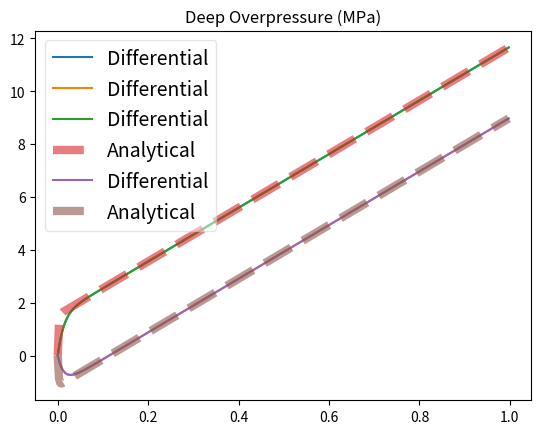

Write the Python code that produced this figure. (Note: this script raises an exception after producing the figure.)
#!/usr/bin/env python3

# -*- python -*-
# -*- coding: utf-8 -*-
#
# [redacted]
#
# (c) 2019 jet propulsion laboratory
# (c) 2019 california institute of technology
# all rights reserved
#

# The Two-Reservoir Model
# This model assumes an elastic half-space and incompressible magma. The two magma
# reservoirs comprise a deep reservoir connected to a shallow reservoir by an
# hydraulic pipe ["A two-magma chamber model as a source of deformation at Grimvsvotn
# Volcano, Iceland by Reverso etal (2014) Journal of Geophysical Research: Solid Earth

import numpy
from matplotlib import pyplot

def Urmat(Hs, Hd, gammas, gammad, r, G, a_s, a_d, v):
    Rs = numpy.sqrt(r**2 + Hs**2)
    Rd = numpy.sqrt(r**2 + Hd**2)

    if gammas == 1.0:
        alphas = 1.0
    else:
        alphas = 4.*Hs**2/(numpy.pi*Rs**2)

    if gammad == 1.0:
        alphad = 1.0
    else:
        alphad = 4.*Hd**2/(numpy.pi*Rd**2)

    H = ([
          [r*a_s**3*alphas*(1-v)/(G*(Hs**2+r**2)**1.5),
           r*a_d**3*alphad*(1-v)/(G*(Hd**2+r**2)**1.5)]
         ])

    return H

def Uzmat(Hs, Hd, gammas, gammad, r, G, a_s, a_d, v):
    Rs = numpy.sqrt(r**2 + Hs**2)
    Rd = numpy.sqrt(r**2 + Hd**2)

    if gammas == 1.0:
        alphas = 1.0
    else:
        alphas = 4.*Hs**2/(numpy.pi*Rs**2)

    if gammad == 1.0:
        alphad = 1.0
    else:
        alphad = 4.*Hd**2/(numpy.pi*Rd**2)

    H = ([
          [Hs*a_s**3*alphas*(1-v)/(G*(Hs**2+r**2)**1.5),
           Hd*a_d**3*alphad*(1-v)/(G*(Hd**2+r**2)**1.5)]
         ])

    return H

def losmat(Hs, Hd, gammas, gammad, x, y, G, a_s, a_d, v, theta, phi):
    r = numpy.sqrt(x**2 + y**2)
    Rs = numpy.sqrt(r**2 + Hs**2)
    Rd = numpy.sqrt(r**2 + Hd**2)

    if gammas == 1.0:
        alhpas = 1.0
    else:
        alphas = (4.0*Hs**2)/(numpy.pi*Rs**2)

    if gammad == 1.0:
        alhpad = 1.0
    else:
        alphad = (4.0*Hd**2)/(numpy.pi*Rd**2)

    # Constants
    GAMMA = (1.0-v)/G
    Ds = alphas * (a_s/Rs)**3
    Dd = alphad * (a_d/Rd)**3

    H = ([
           [GAMMA*Ds*(numpy.sin(theta)*(numpy.sin(phi)*y -
                      numpy.sin(theta)*numpy.cos(phi)*x) +
                      numpy.cos(theta)*Hs)               ,
            GAMMA*Dd*(numpy.sin(theta)*(numpy.sin(phi)*y -
                     numpy.sin(theta)*numpy.cos(phi)*x)  +
                      numpy.cos(theta)*Hd)
           ]
         ]
        )

    return H

def main():
    ## Physical parameters
    # shear modulus, [Pa, kg-m/s**2]
    G = 20.0E9
    # Poisson's ratio
    v = 0.25
    # Viscosity [Pa-s]
    mu = 2000.0
    # Density difference (ρ_r-ρ_m), [kg/m**3]
    drho = 300.0
    # Gravitational acceleration [m/s**2]
    g = 9.81

    # Basal conditions
    Qin = 0.6   # Basal magma inflow rate [m**3/s]

    # Initial conditions
    # Shallow reservoir overpressure at t=0 [Pa]
    dPs0 = 0.0
    # Deep reservoir overpressure at t=0 [Pa]
    dPd0 = 0.0

    # Geometry
    # radius of the hydraulic pipe
    ac = 1.5
    # radius of the shallow reservoir
    a_s = 2.0e3
    # radius of the deep reservoir
    a_d = 2.2e3
    # ratio of the reservoir volumes
    k = (a_d/a_s)**3
    # depth of the deep reservoir
    Hd = 4.0e3
    # depth of the shallow reservoir
    Hs = 3.0e3
    # length of the hydraulic connection (no vertical extensions of the reservoirs? Fig 6.)
    Hc = Hd - Hs
    gammas = 8.0*(1.0-v)/(3.*numpy.pi)
    gammad = 8.0*(1.0-v)/(3.*numpy.pi)

    # time-step in seconds (1 day)
    dt = 86400.0
    # max time (1 year) in seconds
    tmax = dt*365.0 *1.0

    ## differential equation
    # the time array in seconds
    t = numpy.arange(0, tmax, dt)
    # the time array as fraction of total duration
    tfrac = t/tmax
    ns = len(t)

    ## Initialization
    dPs = numpy.zeros(ns)
    dPs[0] = dPs0
    dPd = numpy.zeros(ns)
    dPd[0] = dPd0

    # Simplifying the equations
    # Hydraulic strength. Eq. (10) ξ*γ_d*k/(γ_s+γ_d*k)
    C1 = (G*ac**4)/(8*mu*Hc*a_s**3*gammas)
    # A in eq (11) modified to incorporate initial overpressores
    A1 = drho*g*Hc + dPd0 - dPs0
    A2 = G*Qin / (gammad*numpy.pi*a_d**3)
    C2 = gammas / (gammad*k)

    for i in range(1, ns):
        dPs[i] = dt*C1*(A1 + dPd[i-1] - dPs[i-1]) + dPs[i-1]
        dPd[i] = A2*dt - C2*(dPs[i] - dPs[i-1])  + dPd[i-1]

    pyplot.plot(tfrac, dPs/1.0e6, label='Differential')
    pyplot.legend(loc=2, prop={'size':14}, framealpha=0.5)
    pyplot.show()

    pyplot.plot(tfrac, dPd/1.e6, label='Differential')
    pyplot.legend(loc=2, prop={'size':14}, framealpha=0.5)
    pyplot.show()

    # Analytic solution
    # Calculate the characteristic time constant
    tau = (8.0*mu*Hc**gammas*gammad*k*a_s**3)/(G*ac**4*(gammas+gammad*k))     # eq. (10)

    A =  gammad*k/(gammas + gammad*k)
    A *= dPd0 - dPs0 + drho*g*Hc - 8.*gammas*mu*Qin*Hc/(numpy.pi*ac**4*(gammas+gammad*k))

    f0 = A*(1. - numpy.exp(-t/tau))
    f1 = G*Qin*t/(numpy.pi*a_s**3*(gammas+gammad*k))
    dPs_anal = f0 + f1 + dPs0
    dPd_anal = -f0*gammas/(gammad*k) + f1 + dPd0

    # Comparing Analytical solution with the differential equation
    pyplot.plot(tfrac, dPs/1.0e6, label='Differential')
    pyplot.plot(tfrac, dPs_anal/1.0e6, ls='--', lw=6, alpha=0.6, label='Analytical')
    pyplot.legend(loc=2, prop={'size':14}, framealpha=0.5)
    pyplot.title('Shallow Overpressure (MPa)')
    pyplot.show()

    pyplot.plot(tfrac, dPd/1.0e6, label='Differential')
    pyplot.plot(tfrac, dPd_anal/1.0e6, ls='--', lw=6, alpha=0.6, label='Analytical')
    pyplot.legend(loc=2, prop={'size':14}, framealpha=0.5)
    pyplot.title('Deep Overpressure (MPa)')
    pyplot.show()


    # Generate r-array of GNSS stations.
    # r is the distance from the center of the volcano and the GNSS station (or InSAR points)
    rr = numpy.arange(1000, 6000, 1000)

    # Number of observations
    nObs = len(rr)

    # H-matrix for the radial displacement
    H_Ur = numpy.squeeze([Urmat(Hs, Hd, gammas, gammad, r, G, a_s, a_d, v) for i, r in enumerate(rr)])
    H_Uz = numpy.squeeze([Uzmat(Hs, Hd, gammas, gammad, r, G, a_s, a_d, v) for i, r in enumerate(rr)])

    # Generate the corresponding displacements
    # H-matrix for the radial displacement
    Ur = numpy.squeeze([numpy.mat(H_Ur) * numpy.mat([[dPs[i]], [dPd[i]]]) for i in range(ns)])
    Uz = numpy.squeeze([numpy.mat(H_Uz) * numpy.mat([[dPs[i]], [dPd[i]]]) for i in range(ns)])

    #Plot radial displacement
    for i, label in enumerate(rr):
        pyplot.plot(tfrac, Ur[:,i], label='r={}'.format(label/1000.)+' km')
    pyplot.legend()
    pyplot.title('Radial Displacement (m)')
    pyplot.show()

    #Plot vertical displacement
    for i, label in enumerate(rr):
        pyplot.plot(tfrac, Uz[:,i], label='r={}'.format(label/1000.)+' km')
    pyplot.legend()
    pyplot.title('Vertical Displacement (m)')
    pyplot.show()

    # Synthetic InSAR dataset
    # Incidence angle, theta
    theta = numpy.pi * (41./180.)
    # Azimuth angle, phi
    phi = numpy.pi * (-169./180.)

    # create meshgrid
    x = numpy.arange(-5000, 5100, 1000)
    y = x
    X, Y = numpy.meshgrid(x, y)
    H_los = [losmat(Hs, Hd, gammas, gammad, x, y, G, a_s, a_d, v, theta, phi)]


if __name__ == "__main__":
    status = main()
    raise SystemExit(status)

# end-of-file
